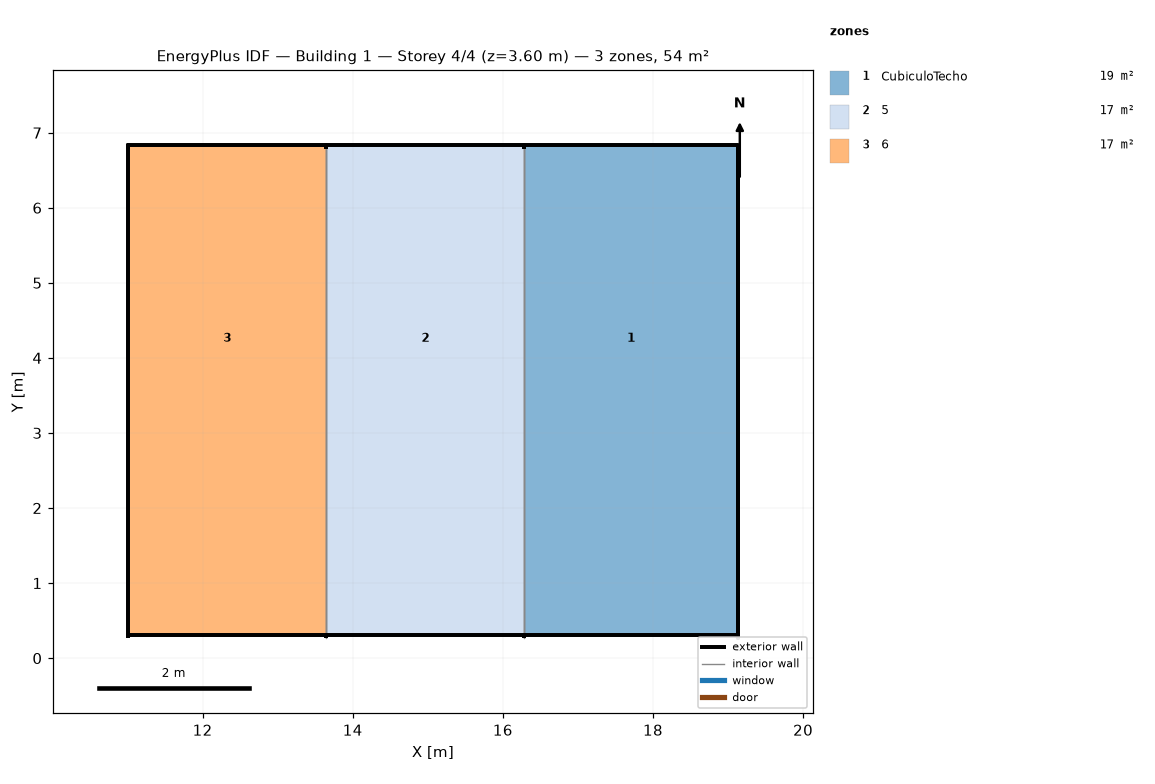
=== STOREY PLAN SPEC (per zone: floor XY polygon, exterior-wall plan segments, windows/doors) ===
zone 1: CubiculoTecho  (18.7 m²)
  floor: (19.13, 6.83) (19.13, 6.14) (16.29, 6.14) (16.29, 6.83)
  floor: (16.29, 6.14) (19.13, 6.14) (19.13, 2.38) (16.29, 2.38)
  floor: (19.13, 2.38) (19.13, 0.31) (16.29, 0.31) (16.29, 2.38)
  exterior wall: (16.29, 0.27) – (16.29, 0.31) – (19.13, 0.31) – (19.13, 0.27)  [2.9 m]
  exterior wall: (19.13, 6.78) – (19.13, 6.83) – (16.29, 6.83) – (16.29, 6.78)  [2.9 m]
  exterior wall: (19.13, 6.78) – (19.13, 0.27) – (19.13, 0.31) – (19.13, 6.83)  [13.1 m]
  interior walls: 1
zone 2: 5  (17.4 m²)
  floor: (16.29, 2.38) (16.29, 0.31) (13.65, 0.31) (13.65, 2.38)
  floor: (13.65, 6.14) (16.29, 6.14) (16.29, 2.38) (13.65, 2.38)
  floor: (16.29, 6.83) (16.29, 6.14) (13.65, 6.14) (13.65, 6.83)
  exterior wall: (13.65, 0.27) – (13.65, 0.31) – (16.29, 0.31) – (16.29, 0.27)  [2.7 m]
  exterior wall: (16.29, 6.78) – (16.29, 6.83) – (13.65, 6.83) – (13.65, 6.78)  [2.7 m]
  interior walls: 2
zone 3: 6  (17.4 m²)
  floor: (13.65, 2.38) (13.65, 0.31) (11.01, 0.31) (11.01, 2.38)
  floor: (11.01, 6.14) (13.65, 6.14) (13.65, 2.38) (11.01, 2.38)
  floor: (13.65, 6.83) (13.65, 6.14) (11.01, 6.14) (11.01, 6.83)
  exterior wall: (13.65, 6.78) – (13.65, 6.83) – (11.01, 6.83) – (11.01, 6.78)  [2.7 m]
  exterior wall: (11.01, 0.27) – (11.01, 0.31) – (13.65, 0.31) – (13.65, 0.27)  [2.7 m]
  exterior wall: (11.01, 6.78) – (11.01, 6.83) – (11.01, 0.31) – (11.01, 0.27)  [6.6 m]
  interior walls: 1

=== DERIVED (storey summary) ===
Building: Building 1
Storey: 4 of 4  (floor level z = 3.60 m)
Storey gross floor area: 53.6 m²
Zones on this storey: 3
  - CubiculoTecho: floor 18.7 m²; exterior wall 19.0 m (3.7 m²); WWR 0.0%
  - 5: floor 17.4 m²; exterior wall 5.5 m (1.6 m²); WWR 0.0%
  - 6: floor 17.4 m²; exterior wall 12.1 m (3.6 m²); WWR 0.0%
Zone adjacency (shared interzone walls):
  - CubiculoTecho ↔ 5
  - 5 ↔ 6